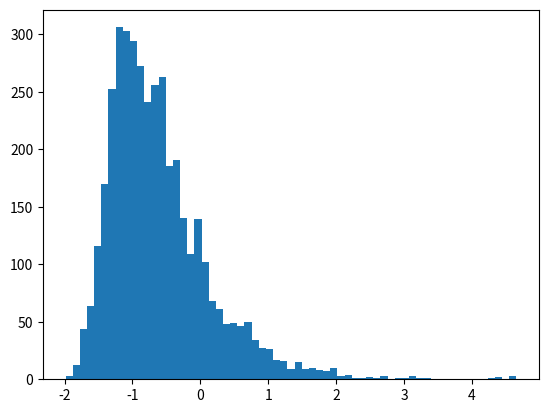

Reproduce this figure in Python. (Note: this script raises an exception after producing the figure.)
import numpy as np
import matplotlib.pyplot as plt
from scipy.stats import moment

X=[]
S=[]
c05=0
c1=0
c2=0
c3=0

NN=1    #repeat the program NN times --> get NN bootstram distributions

Nboot=4000   #bootstram sample dimensin (on 1000 data points)

datapoints=10

for j in range(NN):
    print("----->j=",j)

    VV=np.random.normal(0,1,datapoints)
    
       
    v = []
    
    for k in range(Nboot):
        if (k%1000==0):
            print((Nboot-k)/1000)
        
        indici=np.random.randint(datapoints,size=datapoints)
       
        #print(s)


        boots=[VV[z] for z in indici]

        curt=(moment(boots,4)/moment(boots,2)**2)-3


        v.append(curt)

        
    
        
    x=np.mean(v)
    s=np.std(v)
    #### plotting gaussian
    if (j==0):
        nbin=int(np.sqrt(Nboot))
        plt.hist(v,nbin,normed=True)
        minbin=x-4*s
        maxbin=x+4*s
        bins=[minbin+(maxbin-minbin)*ii/nbin for ii in range(nbin)]
        plt.plot(bins,1/(s*np.sqrt(2*np.pi))*np.exp(-(bins-x)**2/(2*s**2)),linewidth=2,color='r')
        fx, fy = [0,0], [0,4]
        plt.plot(fx,fy,color='g')
    X.append(x)
    S.append(s)
    if (abs(x)<0.5*s):
        c05+=1
    if (abs(x)<s):
        c1+=1
    if (abs(x)<2.*s):
        c2+=1
    if (abs(x)<3.*s):
        c3+=1

#plt.hist(x,30)

print(np.mean(X))
print(np.std(X))
print(np.mean(S))
print("\n\n")
print("In s/2: ",c05,"\nIn s: ",c1,"\nIn 2s:",c2,"\nIn 3s:",c3)
plt.show()
